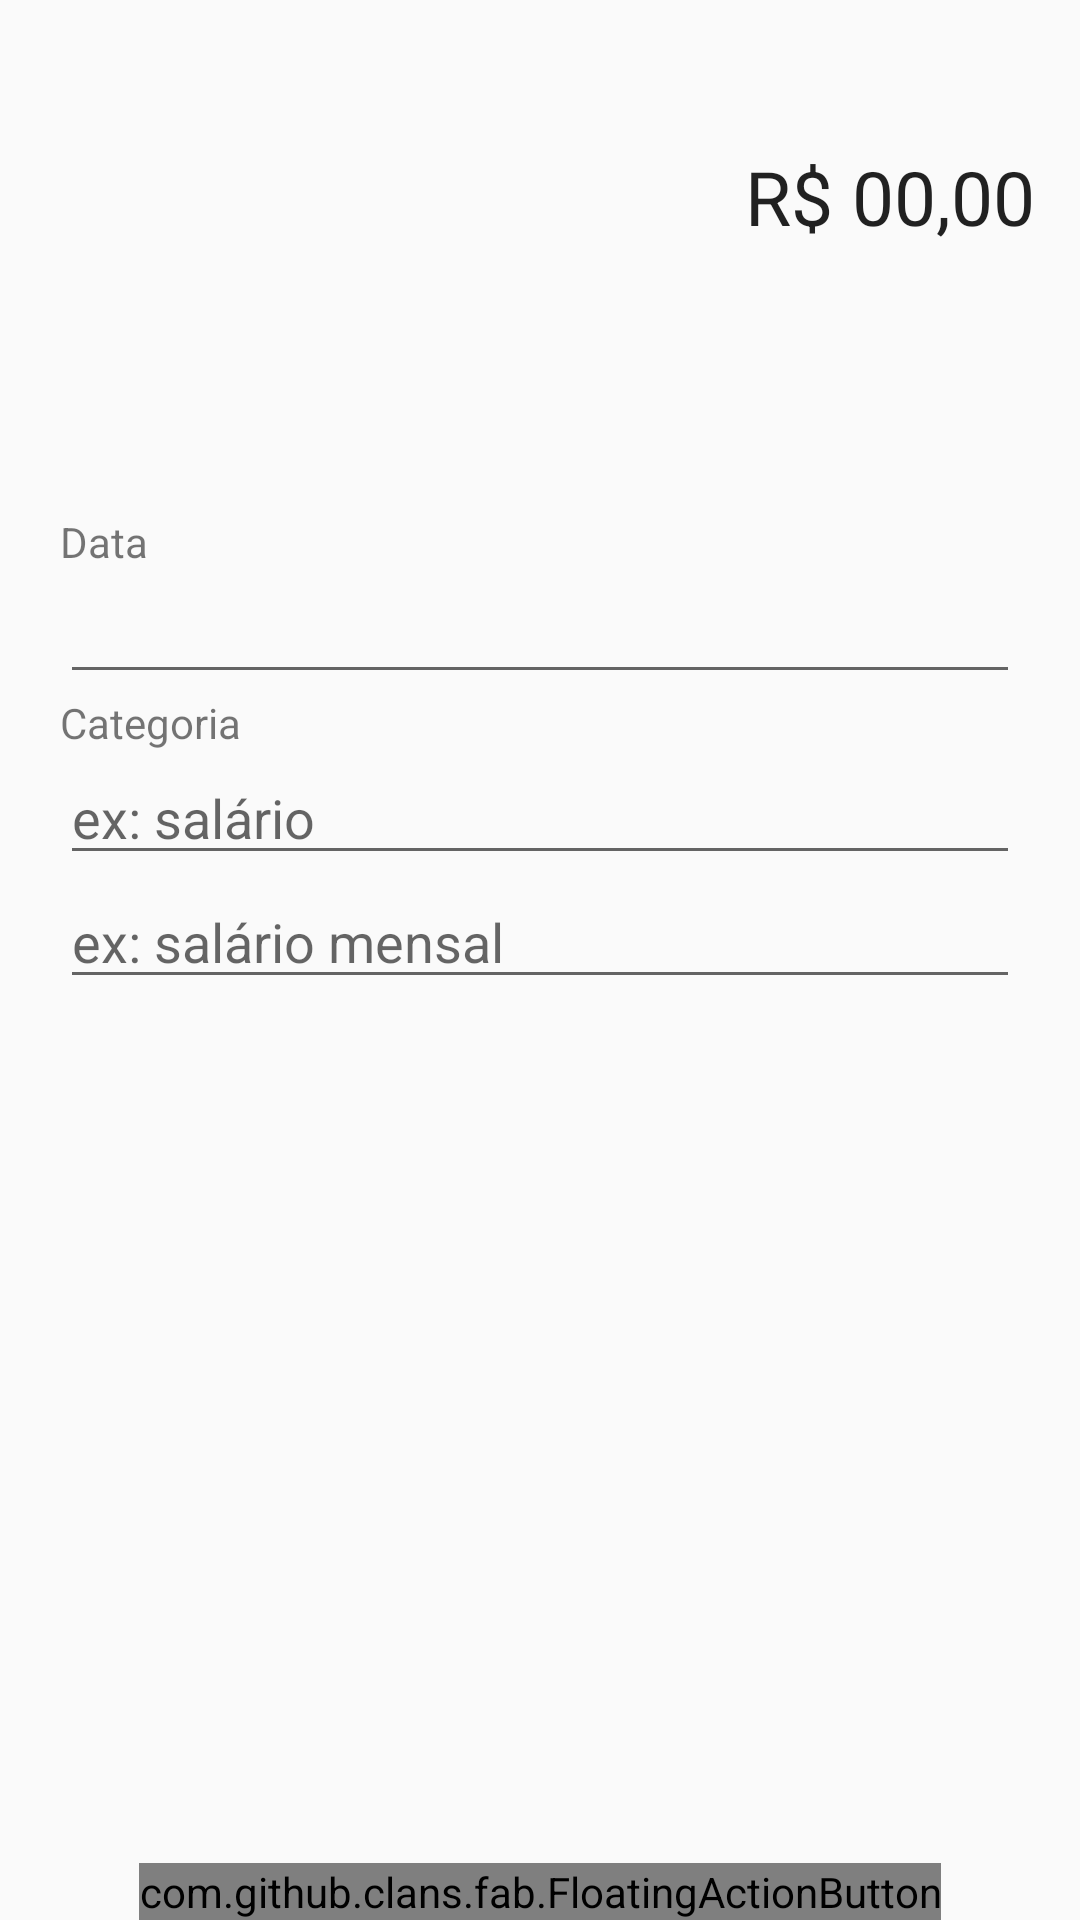

Reconstruct the res/layout file that produces this screen, plus the resources it refers to.
<!-- AndroidManifest.xml: application theme AppTheme -->
<!-- res/layout/activity_despesa.xml -->
<?xml version="1.0" encoding="utf-8"?>
<LinearLayout xmlns:android="http://schemas.android.com/apk/res/android"
    xmlns:app="http://schemas.android.com/apk/res-auto"
    xmlns:tools="http://schemas.android.com/tools"
    android:layout_width="match_parent"
    android:layout_height="match_parent"
    android:orientation="vertical"
    tools:context=".activity.DespesaActivity"
    >

    <EditText
        android:id="@+id/textValue"
        android:layout_width="match_parent"
        android:layout_height="131dp"
        android:ems="10"
        android:inputType="textPersonName"
        android:hint="R$ 00,00"
        android:textSize="25dp"
        android:textAlignment="textEnd"
        android:textColor="@color/darkGray"
        android:textColorHint="@color/darkGray"
        android:paddingRight="15dp"
        android:background="@color/colorPrimaryDespesa"

        />

    <TextView
        android:layout_marginTop="40dp"
        android:id="@+id/textView4"
        android:layout_width="wrap_content"
        android:layout_height="wrap_content"
        android:text="Data"
        android:layout_marginLeft="20dp"/>

    <EditText
        android:id="@+id/editDate"
        android:layout_width="match_parent"
        android:layout_height="wrap_content"
        android:ems="10"
        android:inputType="textPersonName"
        android:layout_marginLeft="20dp"
        android:layout_marginRight="20dp"


        />

    <TextView
        android:id="@+id/textView5"
        android:layout_width="match_parent"
        android:layout_height="wrap_content"
        android:text="Categoria"
        android:layout_marginLeft="20dp"/>

    <EditText
        android:id="@+id/editCategoria"
        android:layout_width="match_parent"
        android:layout_height="wrap_content"
        android:ems="10"
        android:inputType="textPersonName"
        android:hint="ex: salário"
        android:layout_marginLeft="20dp"
        android:layout_marginRight="20dp"/>



    <EditText
        android:id="@+id/editDescricao"
        android:layout_width="match_parent"
        android:layout_height="wrap_content"
        android:ems="10"
        android:inputType="textMultiLine"
        android:hint="ex: salário mensal"
        android:layout_marginLeft="20dp"
        android:layout_marginRight="20dp"/>
    <LinearLayout
        android:layout_width="wrap_content"
        android:layout_height="wrap_content"
        android:layout_weight="1"/>
    <com.github.clans.fab.FloatingActionButton

        android:layout_width="wrap_content"
        android:layout_height="wrap_content"
        android:layout_gravity="center|bottom"
        android:src="@drawable/ic_check"
        app:fab_colorNormal="@color/colorAccentDespesa"
        android:id="@+id/okBtn"
        android:layout_weight="0"/>
</LinearLayout>
<!-- resources referenced by this layout -->
<resources>
  <style name="AppTheme" parent="Theme.AppCompat.Light.DarkActionBar">
          
          <item name="colorPrimary">@color/colorPrimary</item>
          <item name="colorPrimaryDark">@color/colorPrimaryDark</item>
          <item name="colorAccent">@color/colorAccent</item>
      </style>
  <color name="colorPrimary">#00DAED</color>
  <color name="colorPrimaryDark">#00B6C5</color>
  <color name="colorAccent">#03DAC5</color>
</resources>
